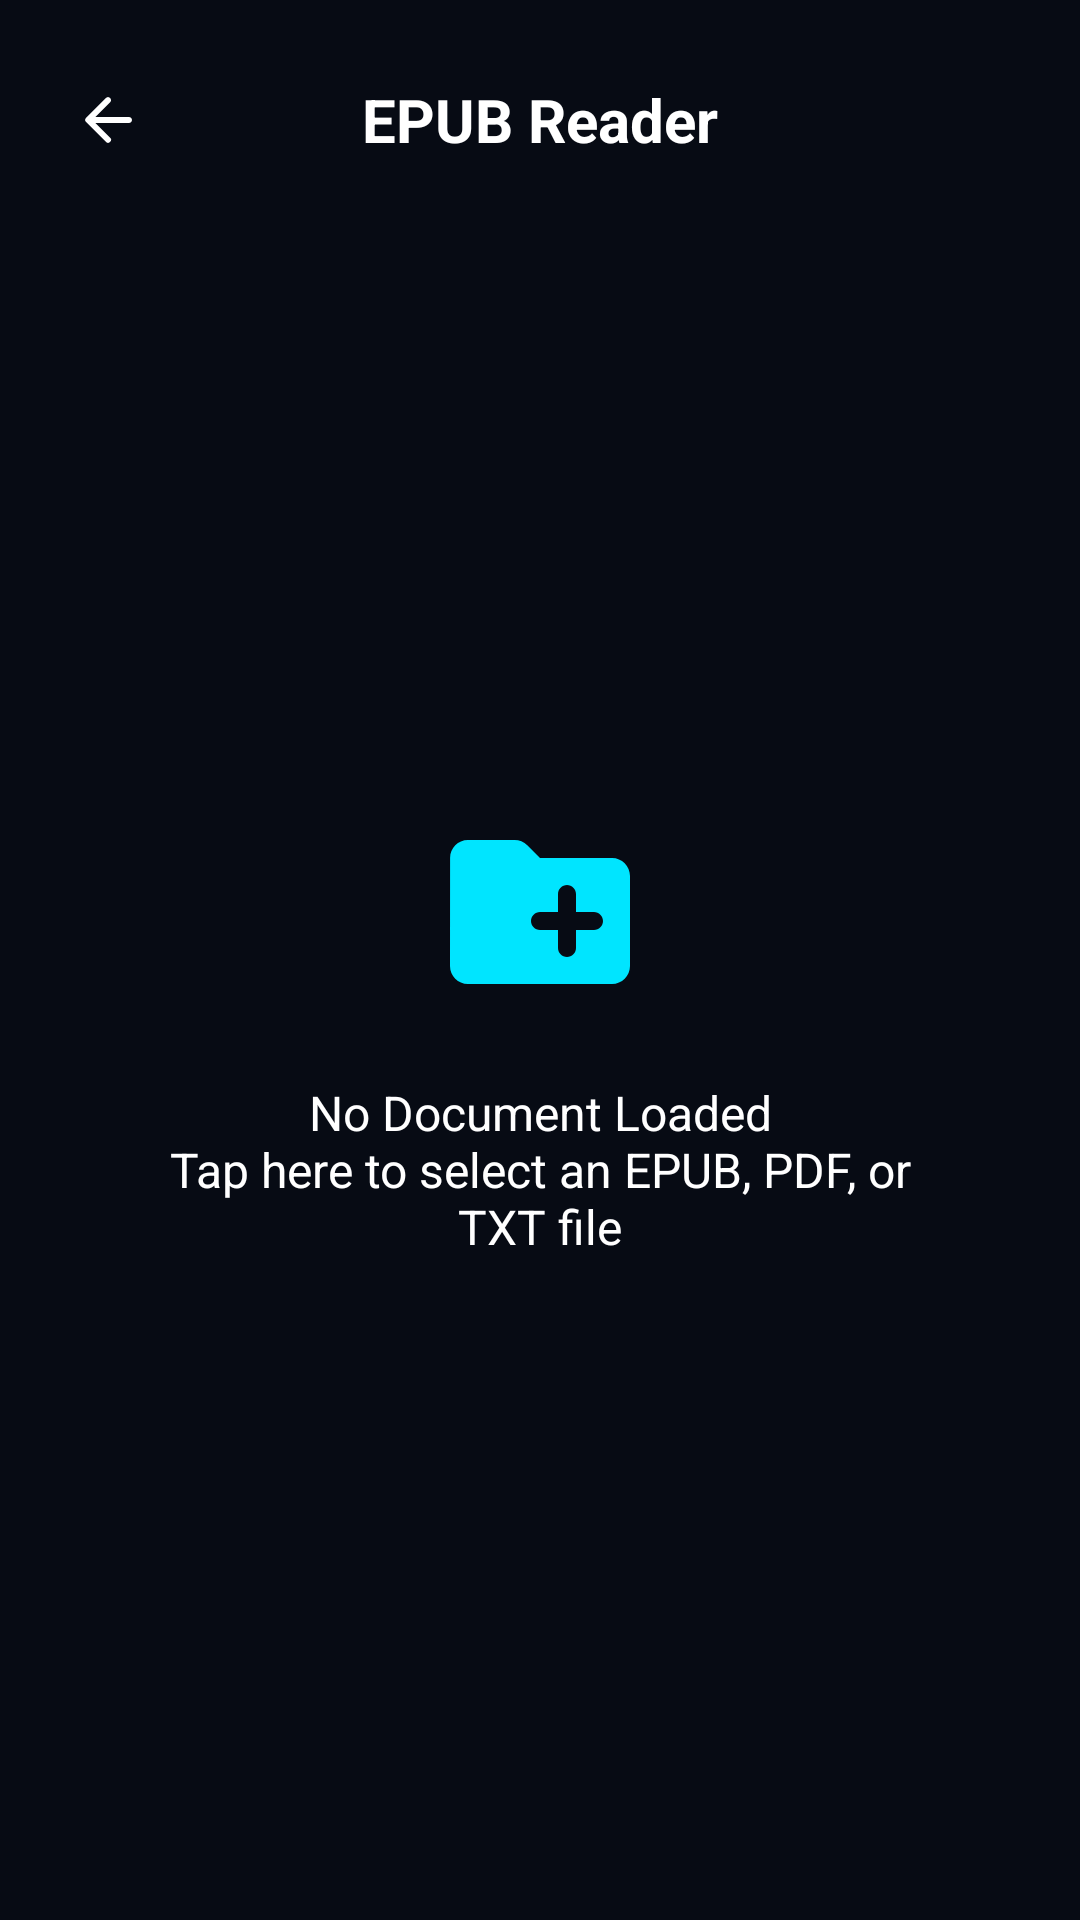

The Android layout XML behind this screen, and the referenced resources:
<!-- AndroidManifest.xml: application theme AppTheme -->
<!-- res/layout/epub_reader_activity.xml -->
<LinearLayout xmlns:android="http://schemas.android.com/apk/res/android"
    xmlns:app="http://schemas.android.com/apk/res-auto"
    android:id="@+id/epub_reader_root"
    android:layout_width="match_parent"
    android:layout_height="match_parent"
    android:background="#070B14"
    android:orientation="vertical"
    android:padding="16dp">

    <RelativeLayout
        android:layout_width="match_parent"
        android:layout_height="48dp">

        <ImageView
            android:id="@+id/epub_back"
            android:layout_width="40dp"
            android:layout_height="40dp"
            android:layout_alignParentStart="true"
            android:layout_centerVertical="true"
            android:background="?attr/selectableItemBackgroundBorderless"
            android:contentDescription="Back"
            android:padding="8dp"
            android:src="@drawable/icon_arrow_back"
            app:tint="#FFFFFF" />

        <TextView
            android:layout_width="wrap_content"
            android:layout_height="wrap_content"
            android:layout_centerInParent="true"
            android:text="EPUB Reader"
            android:textColor="#FFFFFF"
            android:textSize="20sp"
            android:textStyle="bold" />
    </RelativeLayout>

    <FrameLayout
        android:id="@+id/epub_select_book"
        android:layout_width="match_parent"
        android:layout_height="0dp"
        android:layout_weight="1"
        android:background="?attr/selectableItemBackground"
        android:clickable="true"
        android:focusable="true">

        <LinearLayout
            android:layout_width="match_parent"
            android:layout_height="wrap_content"
            android:layout_gravity="center"
            android:gravity="center"
            android:orientation="vertical"
            android:padding="24dp">

            <ImageView
                android:layout_width="72dp"
                android:layout_height="72dp"
                android:contentDescription="Select EPUB file"
                android:src="@drawable/icon_add_folder"
                app:tint="#00E5FF" />

            <TextView
                android:id="@+id/epub_prompt"
                android:layout_width="wrap_content"
                android:layout_height="wrap_content"
                android:layout_marginTop="20dp"
                android:gravity="center"
                android:text="No Document Loaded&#10;Tap here to select an EPUB, PDF, or TXT file"
                android:textColor="#FFFFFF"
                android:textSize="16sp" />
        </LinearLayout>
    </FrameLayout>
</LinearLayout>
<!-- resources referenced by this layout -->
<resources>
  <!-- drawable icon_add_folder (drawable-xhdpi) -->
  <?xml version='1.0' encoding='UTF-8' standalone='yes' ?>
  <vector xmlns:android="http://schemas.android.com/apk/res/android" android:width="48dp" android:height="48dp" android:viewportWidth="24.0" android:viewportHeight="24.0"><path android:pathData="M20 6h-8l-1.41-1.41C10.21 4.21 9.7 4 9.17 4H4c-1.11 0-1.99.89-1.99 2L2 18c0 1.11.89 2 2 2h16c1.1 0 2-.9 2-2V8c0-1.1-.9-2-2-2zm-2 8h-2v2c0 .55-.45 1-1 1s-1-.45-1-1v-2h-2c-.55 0-1-.45-1-1s.45-1 1-1h2v-2c0-.55.45-1 1-1s1 .45 1 1v2h2c.55 0 1 .45 1 1s-.45 1-1 1z" android:fillColor="#94A3B8" /></vector>
  <!-- drawable icon_arrow_back (drawable-xhdpi) -->
  <?xml version='1.0' encoding='UTF-8' standalone='yes' ?>
  <vector xmlns:android="http://schemas.android.com/apk/res/android" android:width="48dp" android:height="48dp" android:viewportWidth="24.0" android:viewportHeight="24.0"><path android:pathData="M19 11H7.83l4.88-4.88c.39-.39.39-1.03 0-1.42a.996.996 0 0 0-1.41 0l-6.59 6.59a.996.996 0 0 0 0 1.41l6.59 6.59a.996.996 0 1 0 1.41-1.41L7.83 13H19c.55 0 1-.45 1-1s-.45-1-1-1z" android:fillColor="#94A3B8" /></vector>
  <style name="AppTheme" parent="Theme.Material3.Dark.NoActionBar">
  
          <item name="colorPrimary">@color/colorPrimary</item>
          <item name="colorOnPrimary">@color/colorOnPrimary</item>
          <item name="colorSecondary">@color/colorSecondary</item>
          <item name="colorOnSecondary">@color/colorOnPrimary</item>
          <item name="colorSurface">@color/colorSurface</item>
          <item name="colorSurfaceVariant">@color/colorSurfaceVariant</item>
          <item name="colorOnSurface">@color/colorOnSurface</item>
          <item name="colorOnBackground">@color/colorOnBackground</item>
          <item name="colorAccent">@color/colorAccent</item>
  
          
          <item name="android:colorBackground">@color/colorBackground</item>
          <item name="android:statusBarColor">@color/colorBackground</item>
          <item name="android:navigationBarColor">@color/colorBackground</item>
          <item name="android:windowBackground">@color/colorBackground</item>
          <item name="android:windowLightStatusBar">false</item>
          <item name="android:windowLightNavigationBar">false</item>
  
          <item name="colorControlActivated">@color/colorPrimary</item>
  
      </style>
  <color name="colorPrimary">#00E5FF</color>
  <color name="colorOnPrimary">#F8FAFC</color>
  <color name="colorSecondary">#2979FF</color>
  <color name="colorSurface">#121826</color>
  <color name="colorSurfaceVariant">#1A2234</color>
  <color name="colorOnSurface">#F8FAFC</color>
  <color name="colorOnBackground">#F8FAFC</color>
  <color name="colorAccent">#00E5FF</color>
  <color name="colorBackground">#070B14</color>
</resources>
